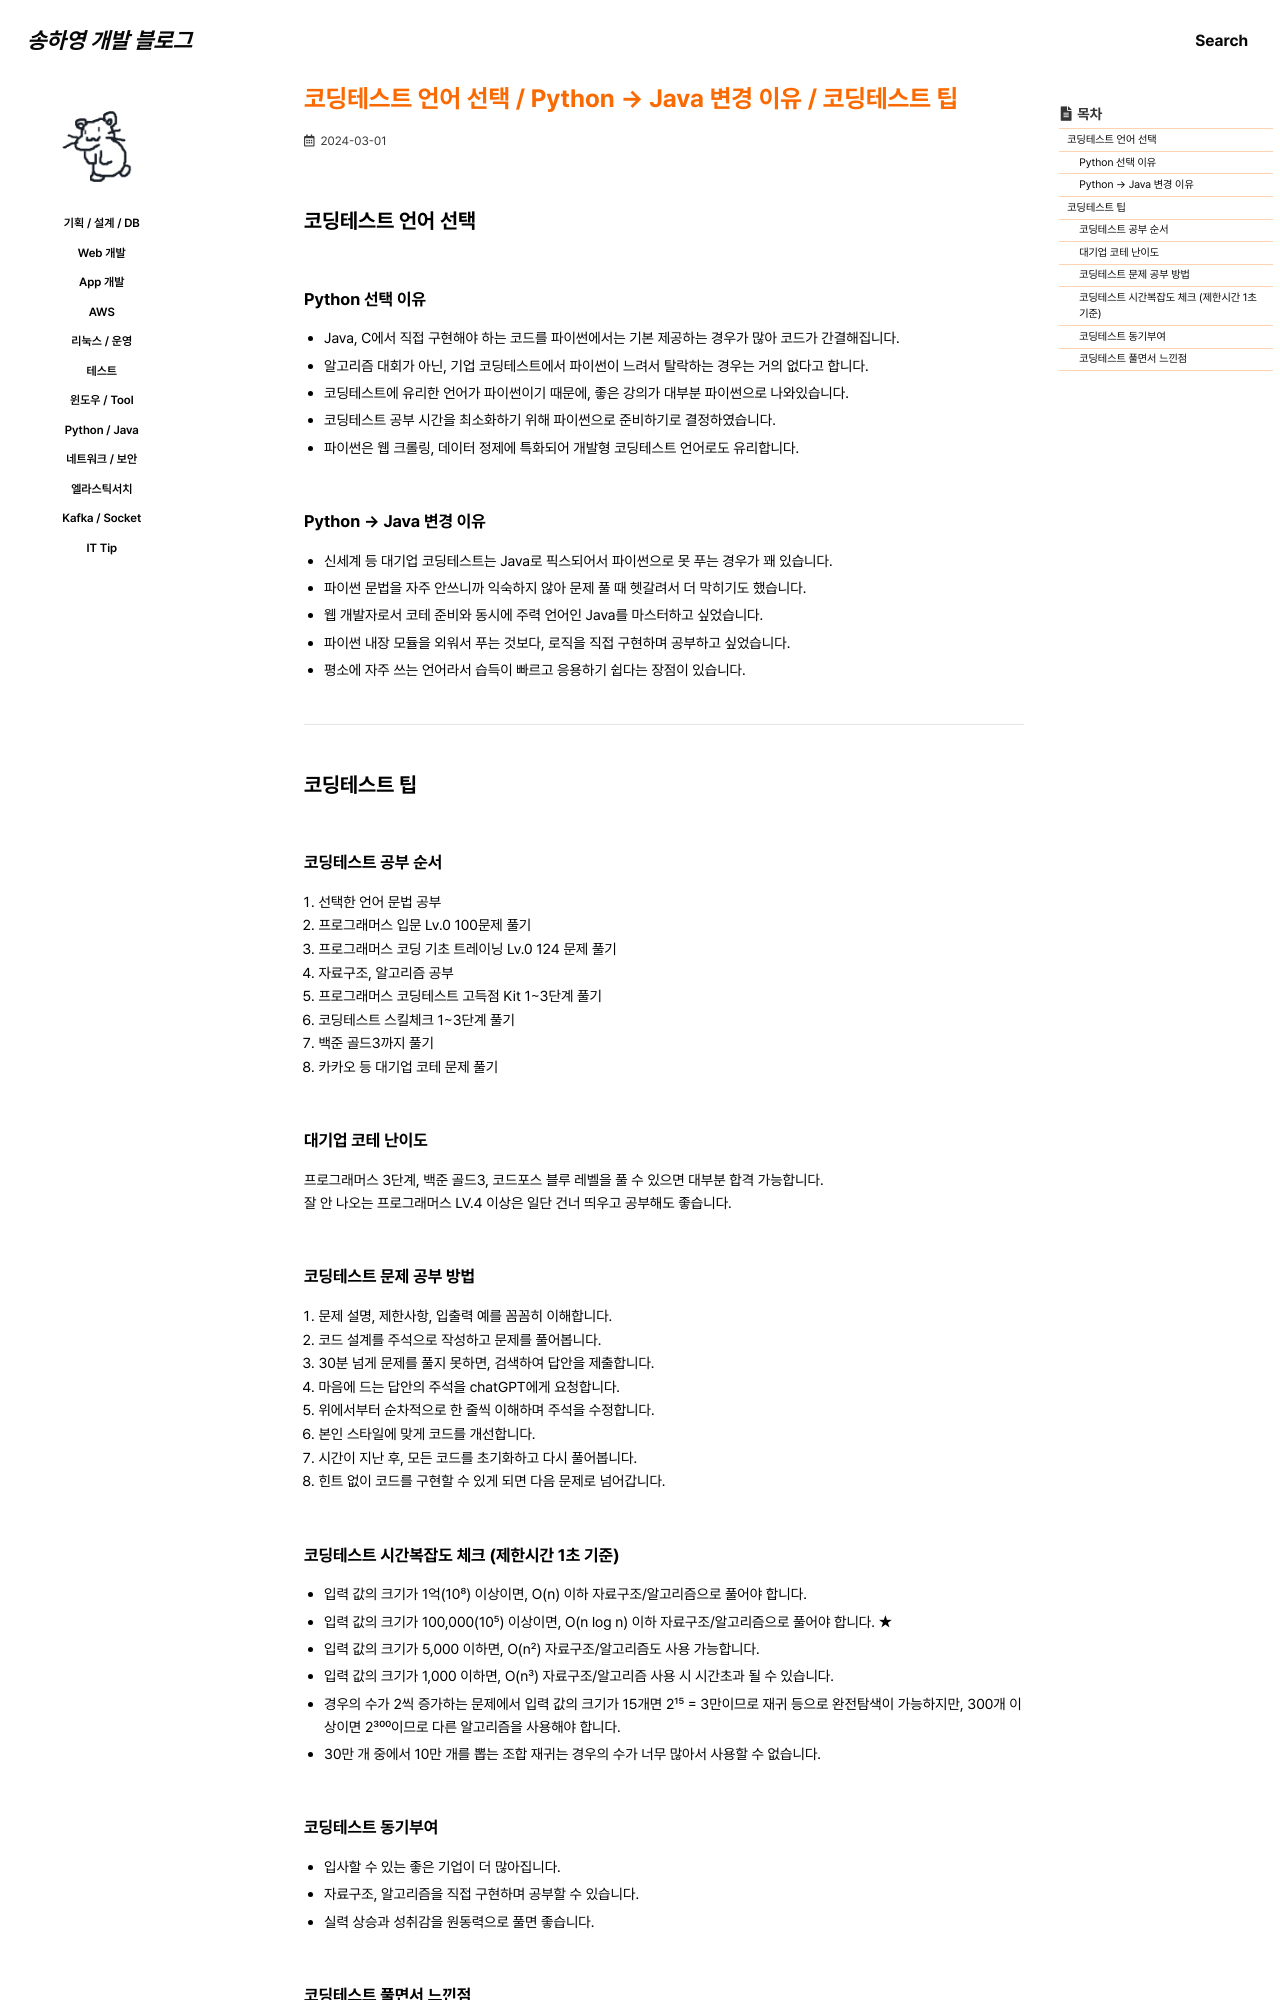

repository: 0songha0/0songha0.github.io · page: python-java/2024-03-01-1.html · generator: jekyll

---
title: "코딩테스트 언어 선택 / Python → Java 변경 이유 / 코딩테스트 팁"
excerpt: ""

categories:
  - python-java
tags:
  - []

permalink: /python-java/2024-03-01-1

toc: true
toc_sticky: true
 
date: 2024-03-01
last_modified_at: 2024-03-01
---

## 코딩테스트 언어 선택
 
### Python 선택 이유
- Java, C에서 직접 구현해야 하는 코드를 파이썬에서는 기본 제공하는 경우가 많아 코드가 간결해집니다.  
- 알고리즘 대회가 아닌, 기업 코딩테스트에서 파이썬이 느려서 탈락하는 경우는 거의 없다고 합니다.  
- 코딩테스트에 유리한 언어가 파이썬이기 때문에, 좋은 강의가 대부분 파이썬으로 나와있습니다.  
- 코딩테스트 공부 시간을 최소화하기 위해 파이썬으로 준비하기로 결정하였습니다.  
- 파이썬은 웹 크롤링, 데이터 정제에 특화되어 개발형 코딩테스트 언어로도 유리합니다.

### Python → Java 변경 이유
- 신세계 등 대기업 코딩테스트는 Java로 픽스되어서 파이썬으로 못 푸는 경우가 꽤 있습니다.  
- 파이썬 문법을 자주 안쓰니까 익숙하지 않아 문제 풀 때 헷갈려서 더 막히기도 했습니다.  
- 웹 개발자로서 코테 준비와 동시에 주력 언어인 Java를 마스터하고 싶었습니다.  
- 파이썬 내장 모듈을 외워서 푸는 것보다, 로직을 직접 구현하며 공부하고 싶었습니다.  
- 평소에 자주 쓰는 언어라서 습득이 빠르고 응용하기 쉽다는 장점이 있습니다.

---

## 코딩테스트 팁

### 코딩테스트 공부 순서
1. 선택한 언어 문법 공부
2. 프로그래머스 입문 Lv.0 100문제 풀기
3. 프로그래머스 코딩 기초 트레이닝 Lv.0 124 문제 풀기
4. 자료구조, 알고리즘 공부
5. 프로그래머스 코딩테스트 고득점 Kit 1~3단계 풀기
6. 코딩테스트 스킬체크 1~3단계 풀기
7. 백준 골드3까지 풀기
8. 카카오 등 대기업 코테 문제 풀기

### 대기업 코테 난이도
프로그래머스 3단계, 백준 골드3, 코드포스 블루 레벨을 풀 수 있으면 대부분 합격 가능합니다.  
잘 안 나오는 프로그래머스 LV.4 이상은 일단 건너 띄우고 공부해도 좋습니다.

### 코딩테스트 문제 공부 방법
1. 문제 설명, 제한사항, 입출력 예를 꼼꼼히 이해합니다.
2. 코드 설계를 주석으로 작성하고 문제를 풀어봅니다.
3. 30분 넘게 문제를 풀지 못하면, 검색하여 답안을 제출합니다.
4. 마음에 드는 답안의 주석을 chatGPT에게 요청합니다.
5. 위에서부터 순차적으로 한 줄씩 이해하며 주석을 수정합니다.
6. 본인 스타일에 맞게 코드를 개선합니다.
7. 시간이 지난 후, 모든 코드를 초기화하고 다시 풀어봅니다.
8. 힌트 없이 코드를 구현할 수 있게 되면 다음 문제로 넘어갑니다.
